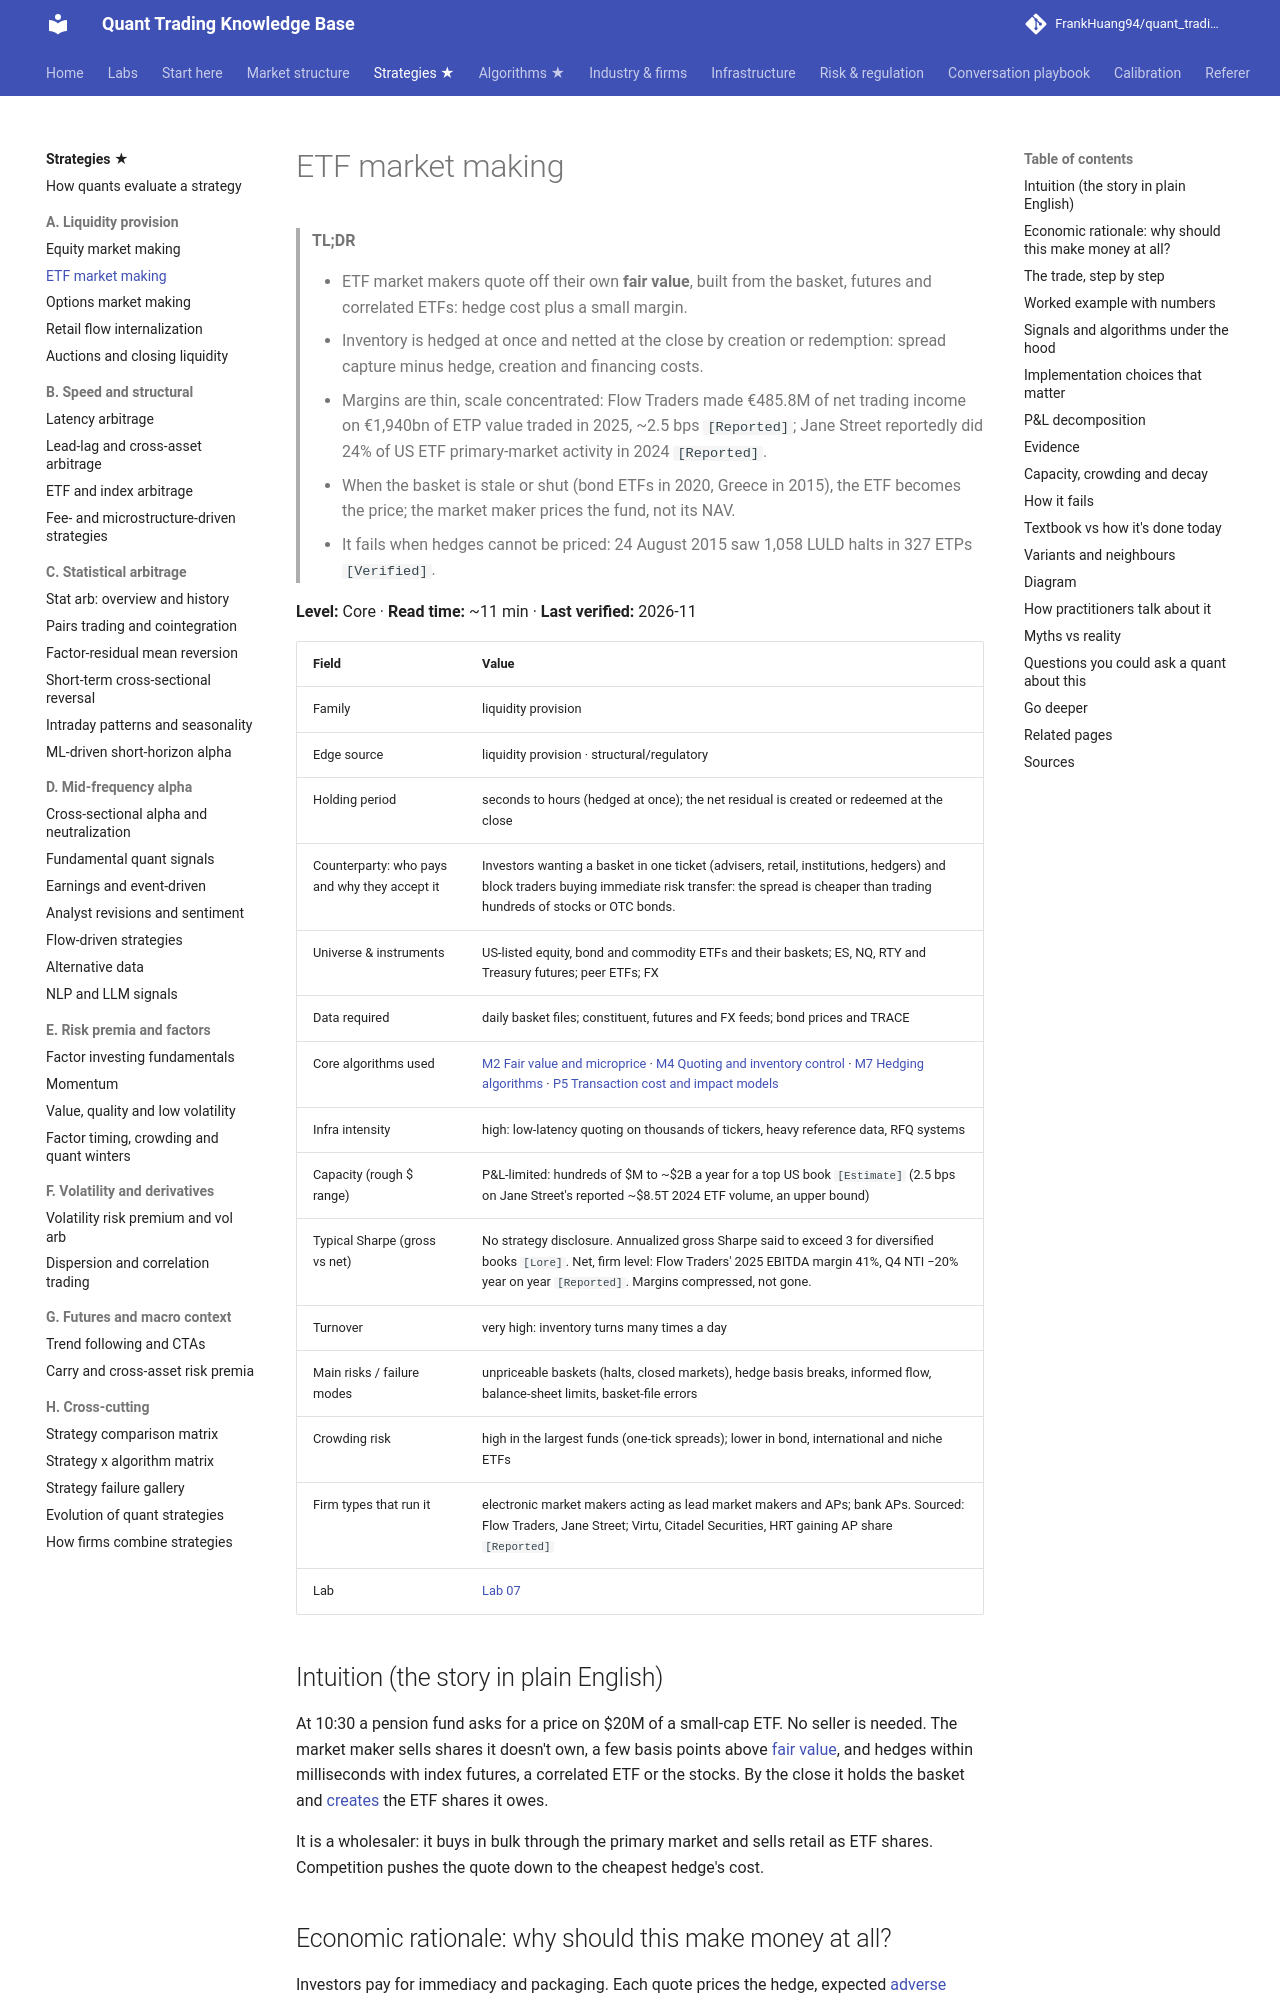

repository: FrankHuang94/quant_trading_claude · page: 02-strategies/a-liquidity-provision/etf-market-making/index.html · generator: mkdocs

# ETF market making

> **TL;DR**
>
> - ETF market makers quote off their own **fair value**, built from the basket, futures and correlated ETFs: hedge cost plus a small margin.
> - Inventory is hedged at once and netted at the close by creation or redemption: spread capture minus hedge, creation and financing costs.
> - Margins are thin, scale concentrated: Flow Traders made €485.8M of net trading income on €1,940bn of ETP value traded in 2025, ~2.5 bps `[Reported]`; Jane Street reportedly did 24% of US ETF primary-market activity in 2024 `[Reported]`.
> - When the basket is stale or shut (bond ETFs in 2020, Greece in 2015), the ETF becomes the price; the market maker prices the fund, not its NAV.
> - It fails when hedges cannot be priced: 24 August 2015 saw 1,058 LULD halts in 327 ETPs `[Verified]`.

**Level:** Core · **Read time:** ~11 min · **Last verified:** 2026-11

| Field | Value |
|---|---|
| Family | liquidity provision |
| Edge source | liquidity provision · structural/regulatory |
| Holding period | seconds to hours (hedged at once); the net residual is created or redeemed at the close |
| Counterparty: who pays and why they accept it | Investors wanting a basket in one ticket (advisers, retail, institutions, hedgers) and block traders buying immediate risk transfer: the spread is cheaper than trading hundreds of stocks or OTC bonds. |
| Universe & instruments | US-listed equity, bond and commodity ETFs and their baskets; ES, NQ, RTY and Treasury futures; peer ETFs; FX |
| Data required | daily basket files; constituent, futures and FX feeds; bond prices and TRACE |
| Core algorithms used | [M2 Fair value and microprice](../../03-algorithms/f-market-making-and-hft-algorithms/fair-value-and-microprice.md) · [M4 Quoting and inventory control](../../03-algorithms/f-market-making-and-hft-algorithms/quoting-and-inventory-control.md) · [M7 Hedging algorithms](../../03-algorithms/f-market-making-and-hft-algorithms/hedging-algorithms.md) · [P5 Transaction cost and impact models](../../03-algorithms/d-portfolio-construction/transaction-cost-and-impact-models.md) |
| Infra intensity | high: low-latency quoting on thousands of tickers, heavy reference data, RFQ systems |
| Capacity (rough $ range) | P&L-limited: hundreds of \$M to ~\$2B a year for a top US book `[Estimate]` (2.5 bps on Jane Street's reported ~\$8.5T 2024 ETF volume, an upper bound) |
| Typical Sharpe (gross vs net) | No strategy disclosure. Annualized gross Sharpe said to exceed 3 for diversified books `[Lore]`. Net, firm level: Flow Traders' 2025 EBITDA margin 41%, Q4 NTI −20% year on year `[Reported]`. Margins compressed, not gone. |
| Turnover | very high: inventory turns many times a day |
| Main risks / failure modes | unpriceable baskets (halts, closed markets), hedge basis breaks, informed flow, balance-sheet limits, basket-file errors |
| Crowding risk | high in the largest funds (one-tick spreads); lower in bond, international and niche ETFs |
| Firm types that run it | electronic market makers acting as lead market makers and APs; bank APs. Sourced: Flow Traders, Jane Street; Virtu, Citadel Securities, HRT gaining AP share `[Reported]` |
| Lab | [Lab 07](https://github.com/FrankHuang94/quant_trading_claude/tree/main/labs/07-etf-nav-arbitrage) |

## Intuition (the story in plain English)

At 10:30 a pension fund asks for a price on \$20M of a small-cap ETF. No seller is needed. The market maker sells shares it doesn't own, a few basis points above [fair value](../../09-reference/glossary.md#fair-value), and hedges within milliseconds with index futures, a correlated ETF or the stocks. By the close it holds the basket and [creates](../../09-reference/glossary.md#creation-and-redemption) the ETF shares it owes.

It is a wholesaler: it buys in bulk through the primary market and sells retail as ETF shares. Competition pushes the quote down to the cheapest hedge's cost.
